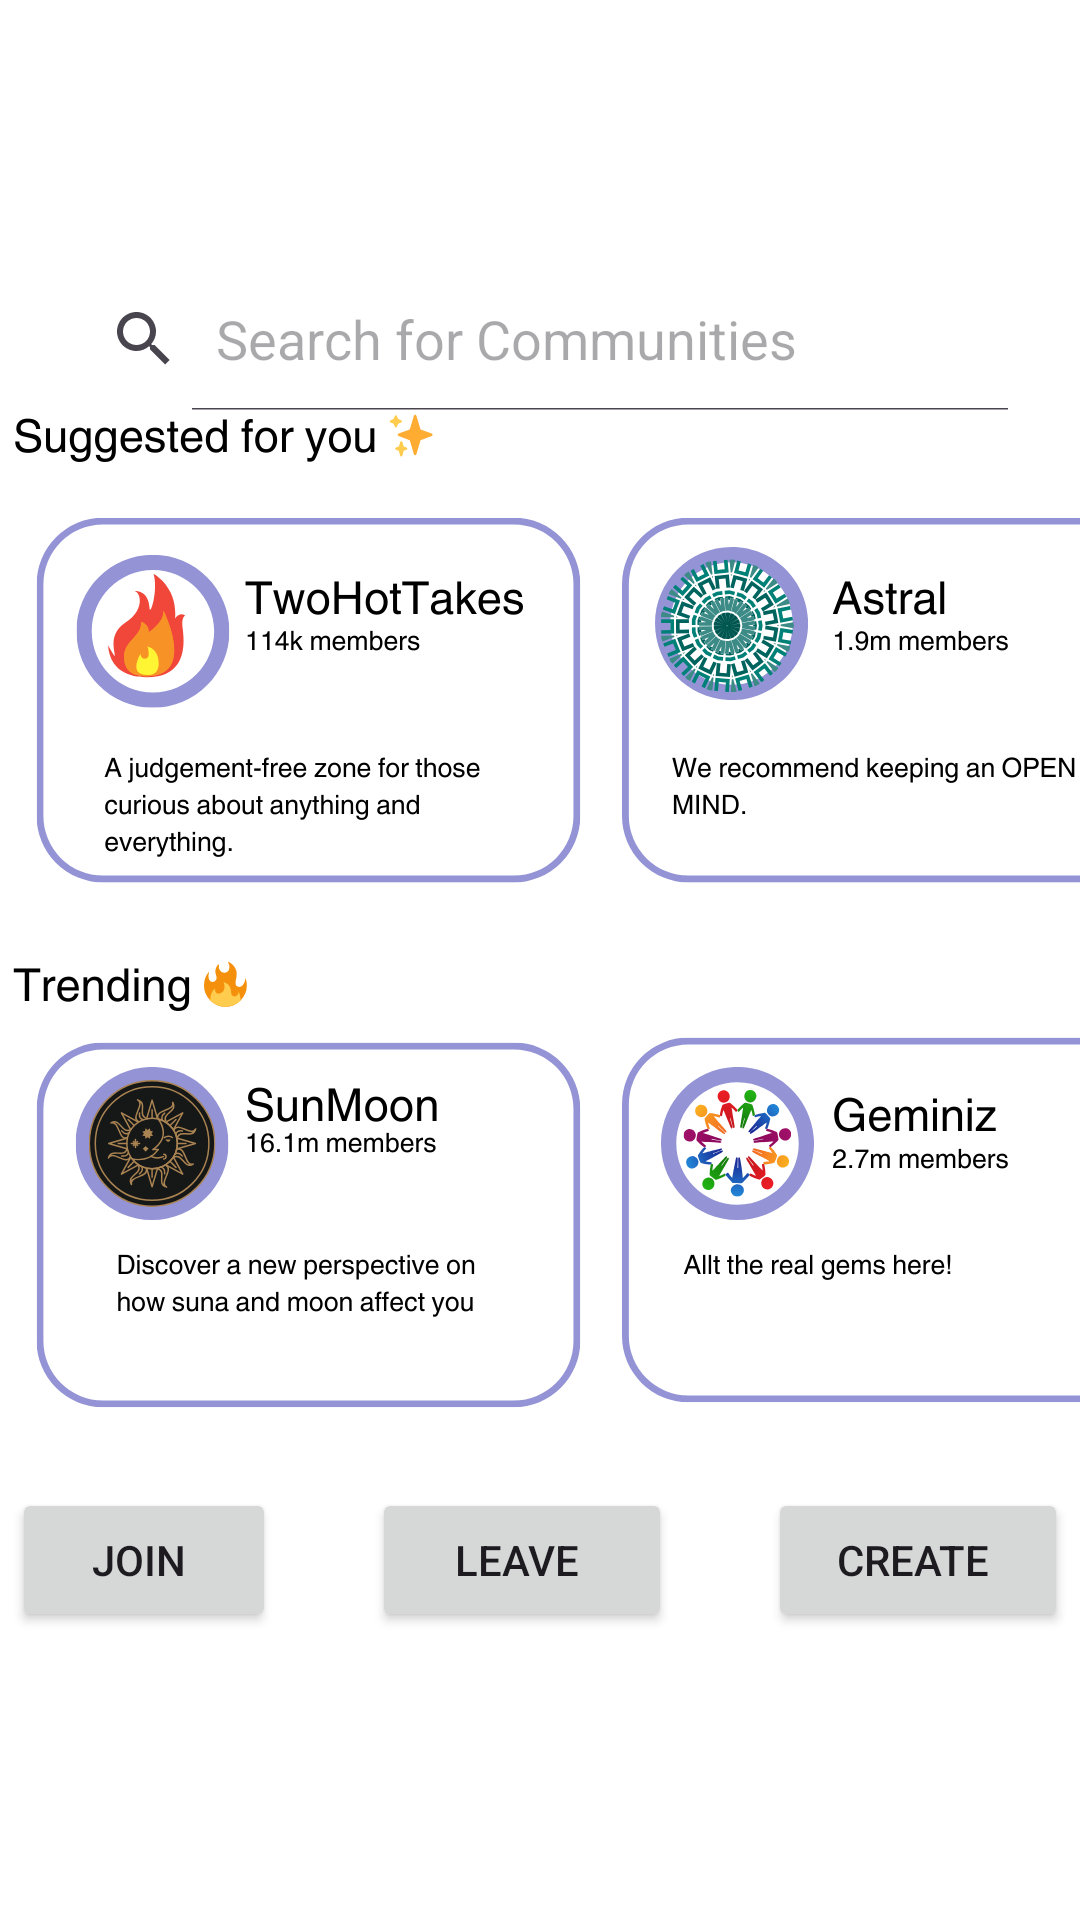

Here is an Android app screen rendered from its layout file. Give the layout XML and the strings, colors and styles it references.
<!-- AndroidManifest.xml: application theme Theme.CelestialConnect -->
<!-- res/layout/fragment_shorts.xml -->
<?xml version="1.0" encoding="utf-8"?>
<RelativeLayout
    xmlns:android="http://schemas.android.com/apk/res/android"
    xmlns:tools="http://schemas.android.com/tools"
    android:layout_width="match_parent"
    android:layout_height="match_parent"
    android:background="@drawable/img_11"
    tools:context=".ShortsFragment">


    <SearchView
        android:id="@+id/search_view"
        android:layout_width="match_parent"
        android:layout_height="wrap_content"
        android:layout_alignParentTop="true"
        android:layout_marginStart="16dp"
        android:layout_marginTop="89dp"
        android:layout_marginEnd="16dp"
        android:layout_marginBottom="16dp"
        android:iconifiedByDefault="false"
        android:queryHint="Search for Communities"
        android:textColor="@android:color/black"
        android:textColorHint="@android:color/darker_gray" />

    


    <LinearLayout
        android:id="@+id/buttons_container"
        android:layout_width="match_parent"
        android:layout_height="wrap_content"
        android:layout_alignParentBottom="true"
        android:layout_marginBottom="80dp"
        android:gravity="center_horizontal"
        android:orientation="horizontal">

        

        

        <Button
            android:id="@+id/btn_join_community"
            android:layout_width="wrap_content"
            android:layout_height="wrap_content"
            android:layout_margin="16dp"
            android:text="Join " />

        
        <Button
            android:id="@+id/btn_leave_community"
            android:layout_width="100dp"
            android:layout_height="wrap_content"
            android:layout_margin="16dp"
            android:text="Leave " />

        <Button
            android:id="@+id/btn_create_community"
            android:layout_width="100dp"
            android:layout_height="wrap_content"
            android:layout_margin="16dp"
            android:text="Create " />

    </LinearLayout>





</RelativeLayout>
<!-- resources referenced by this layout -->
<resources>
  <!-- drawable img_11: png bitmap (drawable, 154799 bytes) -->
  <style name="Theme.CelestialConnect" parent="Base.Theme.CelestialConnect" />
  <style name="Base.Theme.CelestialConnect" parent="Theme.Material3.DayNight.NoActionBar">
          
          
          <item name="colorPrimary">@color/lavender</item>
          <item name="colorPrimaryVariant">@color/lavender</item>
          <item name="colorOnPrimary">@color/white</item>
          
          <item name="colorSecondary">@color/teal_200</item>
          <item name="colorSecondaryVariant">@color/teal_700</item>
          <item name="colorOnSecondary">@color/black</item>
          
          <item name="android:statusBarColor">?attr/colorPrimaryVariant</item>
          
      </style>
  <color name="lavender">#8692F7</color>
  <color name="white">#FFFFFFFF</color>
  <color name="teal_200">#FF03DAC5</color>
  <color name="teal_700">#FF018786</color>
  <color name="black">#FF000000</color>
</resources>
